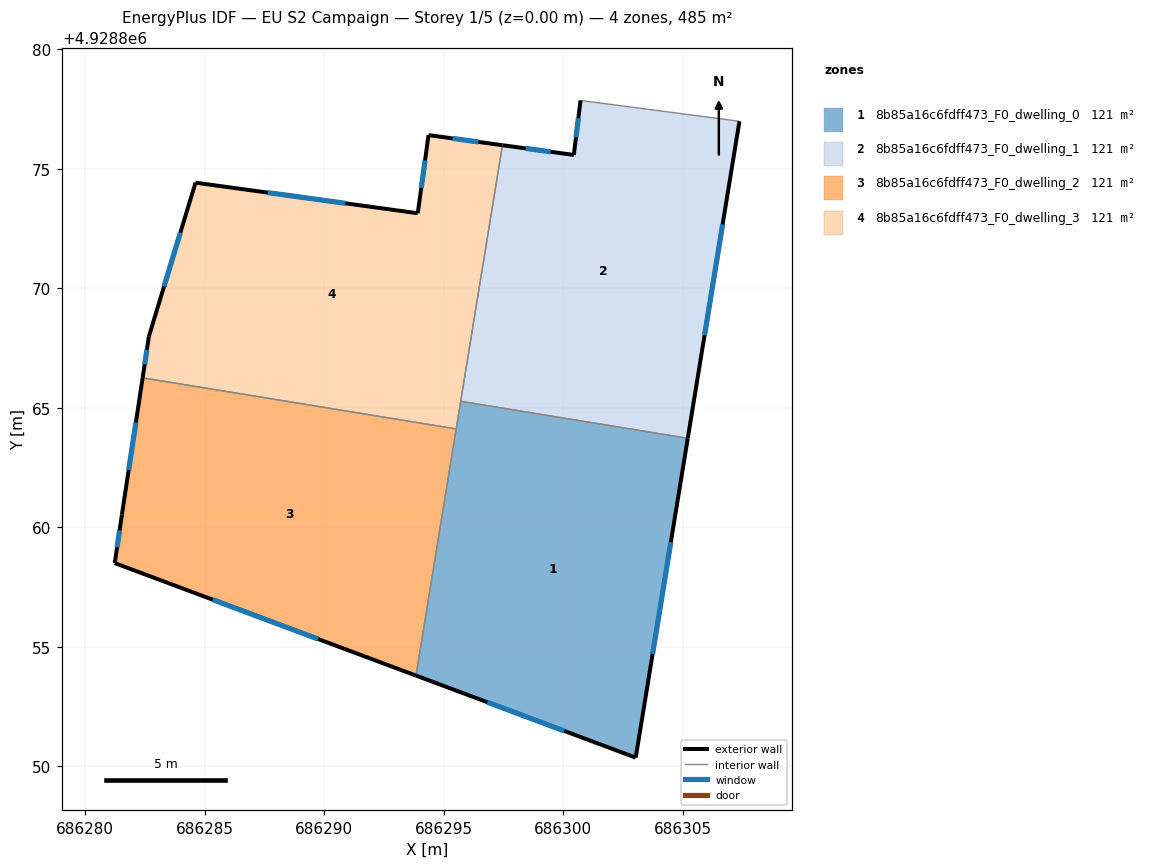
=== STOREY PLAN SPEC (per zone: floor XY polygon, exterior-wall plan segments, windows/doors) ===
zone 1: 8b85a16c6fdff473_F0_dwelling_0  (121.1 m²)
  floor: (686305.22, 4928863.72) (686303.04, 4928850.36) (686293.84, 4928853.79) (686295.71, 4928865.27)
  exterior wall: (686293.84, 4928853.79) – (686303.04, 4928850.36)  [9.8 m]
    window: (686296.83, 4928852.67) – (686300.05, 4928851.47)  [3.6 m²]
  exterior wall: (686303.04, 4928850.36) – (686305.22, 4928863.72)  [13.5 m]
    window: (686303.75, 4928854.70) – (686304.51, 4928859.37)  [5.0 m²]
  interior walls: 3
zone 2: 8b85a16c6fdff473_F0_dwelling_1  (121.1 m²)
  floor: (686307.38, 4928876.99) (686305.22, 4928863.72) (686295.71, 4928865.27) (686297.46, 4928875.98) (686300.45, 4928875.58) (686300.73, 4928877.86)
  exterior wall: (686305.22, 4928863.72) – (686307.38, 4928876.99)  [13.4 m]
    window: (686305.92, 4928868.03) – (686306.68, 4928872.67)  [4.9 m²]
  exterior wall: (686300.45, 4928875.58) – (686297.46, 4928875.98)  [3.0 m]
    window: (686299.48, 4928875.71) – (686298.43, 4928875.85)  [1.1 m²]
  exterior wall: (686300.73, 4928877.86) – (686300.45, 4928875.58)  [2.3 m]
    window: (686300.64, 4928877.11) – (686300.54, 4928876.32)  [0.8 m²]
  interior walls: 3
zone 3: 8b85a16c6fdff473_F0_dwelling_2  (121.2 m²)
  floor: (686295.53, 4928864.11) (686293.84, 4928853.79) (686281.24, 4928858.50) (686281.54, 4928860.53) (686282.41, 4928866.25)
  exterior wall: (686281.24, 4928858.50) – (686293.84, 4928853.79)  [13.5 m]
    window: (686285.34, 4928856.97) – (686289.75, 4928855.32)  [4.9 m²]
  exterior wall: (686281.54, 4928860.53) – (686281.24, 4928858.50)  [2.1 m]
    window: (686281.44, 4928859.87) – (686281.34, 4928859.16)  [0.8 m²]
  exterior wall: (686282.41, 4928866.25) – (686281.54, 4928860.53)  [5.8 m]
    window: (686282.12, 4928864.39) – (686281.82, 4928862.39)  [2.1 m²]
  interior walls: 2
zone 4: 8b85a16c6fdff473_F0_dwelling_3  (121.1 m²)
  floor: (686297.46, 4928875.98) (686295.53, 4928864.11) (686282.41, 4928866.25) (686282.67, 4928867.99) (686284.62, 4928874.42) (686293.92, 4928873.14) (686294.37, 4928876.41)
  exterior wall: (686294.37, 4928876.41) – (686293.92, 4928873.14)  [3.3 m]
    window: (686294.22, 4928875.34) – (686294.07, 4928874.20)  [1.2 m²]
  exterior wall: (686297.46, 4928875.98) – (686294.37, 4928876.41)  [3.1 m]
    window: (686296.46, 4928876.12) – (686295.37, 4928876.27)  [1.1 m²]
  exterior wall: (686282.67, 4928867.99) – (686282.41, 4928866.25)  [1.8 m]
    window: (686282.58, 4928867.42) – (686282.49, 4928866.81)  [0.6 m²]
  exterior wall: (686284.62, 4928874.42) – (686282.67, 4928867.99)  [6.7 m]
    window: (686283.98, 4928872.33) – (686283.30, 4928870.08)  [2.5 m²]
  exterior wall: (686293.92, 4928873.14) – (686284.62, 4928874.42)  [9.4 m]
    window: (686290.89, 4928873.55) – (686287.64, 4928874.00)  [3.4 m²]
  interior walls: 3

=== DERIVED (storey summary) ===
Building: EU S2 Campaign
Storey: 1 of 5  (floor level z = 0.00 m)
Storey gross floor area: 484.6 m²
Zones on this storey: 4
  - 8b85a16c6fdff473_F0_dwelling_0: floor 121.1 m²; exterior wall 23.4 m (70.1 m²); 2 window(s) 8.6 m²; WWR 12.2%
  - 8b85a16c6fdff473_F0_dwelling_1: floor 121.1 m²; exterior wall 18.8 m (56.3 m²); 3 window(s) 6.9 m²; WWR 12.2%
  - 8b85a16c6fdff473_F0_dwelling_2: floor 121.2 m²; exterior wall 21.3 m (63.9 m²); 3 window(s) 7.8 m²; WWR 12.2%
  - 8b85a16c6fdff473_F0_dwelling_3: floor 121.1 m²; exterior wall 24.3 m (72.9 m²); 5 window(s) 8.9 m²; WWR 12.2%
Zone adjacency (shared interzone walls):
  - 8b85a16c6fdff473_F0_dwelling_0 ↔ 8b85a16c6fdff473_F0_dwelling_1
  - 8b85a16c6fdff473_F0_dwelling_0 ↔ 8b85a16c6fdff473_F0_dwelling_2
  - 8b85a16c6fdff473_F0_dwelling_0 ↔ 8b85a16c6fdff473_F0_dwelling_3
  - 8b85a16c6fdff473_F0_dwelling_1 ↔ 8b85a16c6fdff473_F0_dwelling_3
  - 8b85a16c6fdff473_F0_dwelling_2 ↔ 8b85a16c6fdff473_F0_dwelling_3